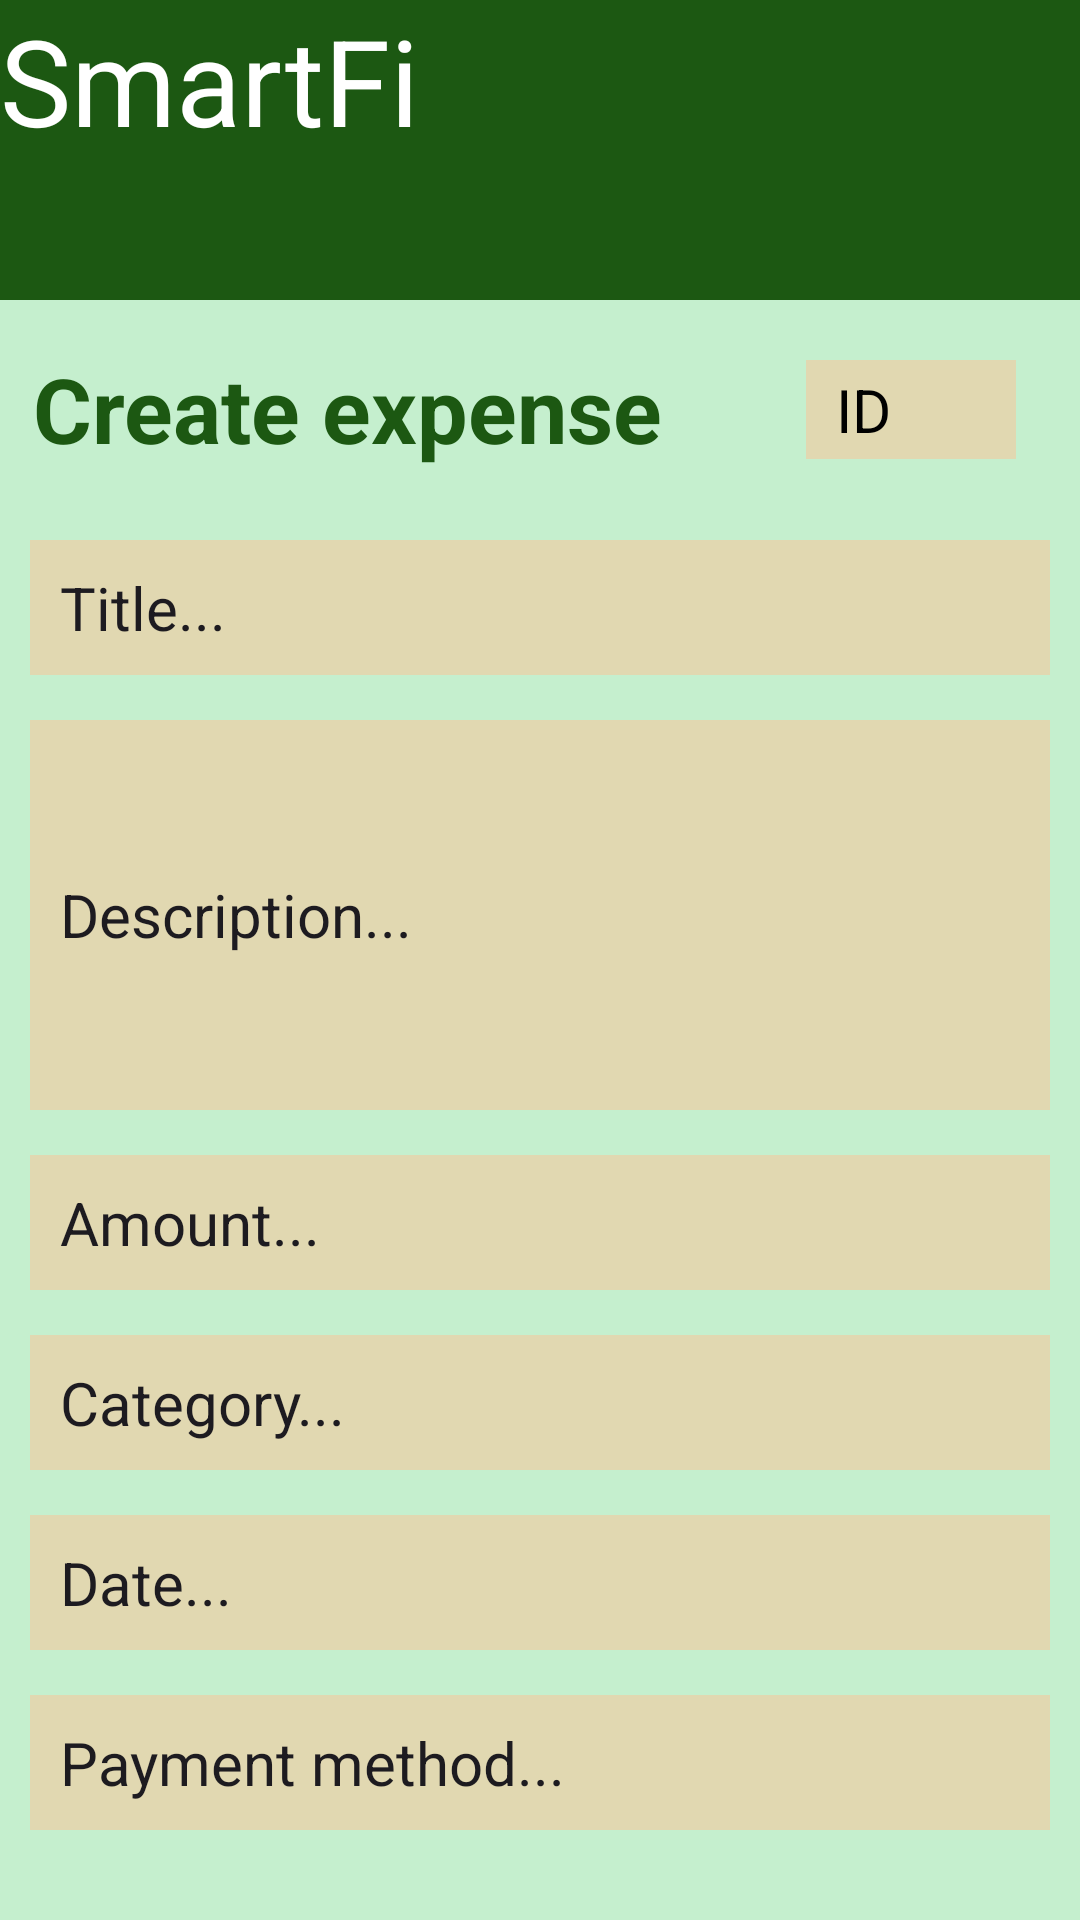

Produce the Android XML layout that renders to this screen, including the resource entries it uses.
<!-- AndroidManifest.xml: application theme Theme.SmartFinNative4 -->
<!-- res/layout/add_expense.xml -->
<?xml version="1.0" encoding="utf-8"?>
<androidx.constraintlayout.widget.ConstraintLayout xmlns:android="http://schemas.android.com/apk/res/android"
    xmlns:app="http://schemas.android.com/apk/res-auto"
    xmlns:tools="http://schemas.android.com/tools"
    android:layout_width="match_parent"
    android:layout_height="match_parent"
    android:launchMode="singleTask"
    android:background="#C5EFCE"
    android:orientation="vertical"
    tools:context=".service.AddExpenseActivity"
    >

    <androidx.constraintlayout.widget.ConstraintLayout
        android:layout_width="match_parent"
        android:layout_height="match_parent"
        tools:layout_editor_absoluteX="0dp"
        tools:layout_editor_absoluteY="16dp">

        <LinearLayout
            android:layout_width="match_parent"
            android:layout_height="100dp"
            android:background="#1C5812"
            android:orientation="horizontal"
            app:layout_constraintEnd_toEndOf="parent"
            app:layout_constraintStart_toStartOf="parent"
            app:layout_constraintTop_toTopOf="parent">

            <TextView
                android:id="@+id/titleTV"
                android:layout_width="50dp"
                android:layout_height="50dp"
                android:layout_weight="1"
                android:text="@string/smart_fin"
                android:textColor="#FFFFFF"
                android:textSize="40sp" />


            <ImageView
                android:id="@+id/imageView2"
                android:layout_width="100dp"
                android:layout_height="100dp"
                android:layout_weight="1"
                android:src="@drawable/flying_money_4385660_3640566" />

        </LinearLayout>

        <TextView
            android:id="@+id/createExpenseTV"
            android:layout_width="250dp"
            android:layout_height="wrap_content"
            android:layout_marginTop="116dp"
            android:text="@string/createExpense"
            android:textColor="#1C5812"
            android:textSize="30sp"
            android:textStyle="bold"
            app:layout_constraintEnd_toEndOf="parent"
            app:layout_constraintHorizontal_bias="0.099"
            app:layout_constraintStart_toStartOf="parent"
            app:layout_constraintTop_toTopOf="parent" />

        <EditText
            android:id="@+id/idInputCreate"
            android:layout_width="70dp"
            android:layout_height="33dp"
            android:layout_marginTop="120dp"
            android:autofillHints=""
            android:background="#E1D8B1"
            android:ems="10"
            android:hint="@string/createID"
            android:inputType="none"
            android:paddingStart="10dp"
            android:paddingEnd="10dp"
            android:textColorHint="#000000"
            android:textSize="20sp"
            app:layout_constraintEnd_toEndOf="parent"
            app:layout_constraintHorizontal_bias="0.926"
            app:layout_constraintStart_toStartOf="parent"
            app:layout_constraintTop_toTopOf="parent"
            tools:ignore="TouchTargetSizeCheck" />
    </androidx.constraintlayout.widget.ConstraintLayout>

    <EditText
        android:id="@+id/titleInputCreate"
        android:layout_width="match_parent"
        android:layout_height="45dp"
        android:layout_marginLeft="10dp"
        android:layout_marginTop="180dp"
        android:layout_marginRight="10dp"
        app:layout_constraintTop_toTopOf="parent"
        app:layout_constraintStart_toStartOf="parent"
        app:layout_constraintEnd_toEndOf="parent"
        android:autofillHints=""
        android:background="#E1D8B1"
        android:ems="10"
        android:inputType="text"
        android:paddingStart="10dp"
        android:paddingEnd="10dp"
        android:text="@string/titleCreate"
        android:textSize="20sp"
        tools:ignore="TouchTargetSizeCheck" />

    <EditText
        android:id="@+id/descriptionInputCreate"
        android:layout_width="match_parent"
        android:layout_height="130dp"
        android:layout_marginLeft="10dp"
        android:layout_marginTop="240dp"
        android:layout_marginRight="10dp"
        app:layout_constraintTop_toTopOf="parent"
        app:layout_constraintStart_toStartOf="parent"
        app:layout_constraintEnd_toEndOf="parent"
        android:autofillHints=""
        android:background="#E1D8B1"
        android:ems="10"
        android:inputType="textMultiLine"
        android:paddingStart="10dp"
        android:paddingEnd="10dp"

        android:text="@string/descriptionCreate"
        android:textSize="20sp"
        tools:ignore="TouchTargetSizeCheck"/>

    <EditText
        android:id="@+id/amountInputCreate"
        android:layout_width="match_parent"
        android:layout_height="45dp"
        android:layout_marginLeft="10dp"
        android:layout_marginTop="145dp"
        android:layout_marginRight="10dp"
        app:layout_constraintTop_toTopOf="@id/descriptionInputCreate"
        app:layout_constraintStart_toStartOf="@id/descriptionInputCreate"
        app:layout_constraintEnd_toEndOf="parent"
        android:autofillHints=""
        android:background="#E1D8B1"
        android:ems="10"
        android:inputType="text"
        android:paddingStart="10dp"
        android:paddingEnd="10dp"

        android:text="@string/amountCreate"
        android:textSize="20sp"
        tools:ignore="TouchTargetSizeCheck"/>

    <EditText
        android:id="@+id/categoryInputCreate"
        android:layout_width="match_parent"
        android:layout_height="45dp"
        android:layout_marginLeft="10dp"
        android:layout_marginTop="60dp"
        android:layout_marginRight="10dp"
        app:layout_constraintTop_toTopOf="@id/amountInputCreate"
        app:layout_constraintStart_toStartOf="@id/amountInputCreate"
        app:layout_constraintEnd_toEndOf="@id/amountInputCreate"
        android:autofillHints=""
        android:background="#E1D8B1"
        android:ems="10"
        android:inputType="text"
        android:paddingStart="10dp"
        android:paddingEnd="10dp"

        android:text="@string/categoryCreate"
        android:textSize="20sp"
        tools:ignore="TouchTargetSizeCheck"/>

    <EditText
        android:id="@+id/dateInputCreate"
        android:layout_width="match_parent"
        android:layout_height="45dp"
        android:layout_marginLeft="10dp"
        android:layout_marginTop="60dp"
        android:layout_marginRight="10dp"
        app:layout_constraintTop_toTopOf="@id/categoryInputCreate"
        app:layout_constraintStart_toStartOf="@id/categoryInputCreate"
        app:layout_constraintEnd_toEndOf="@id/categoryInputCreate"
        android:autofillHints=""
        android:ems="10"
        android:inputType="date"
        android:paddingStart="10dp"
        android:paddingEnd="10dp"
        android:background="#E1D8B1"
        android:text="@string/dateCreate"
        android:textSize="20sp"
        tools:ignore="TouchTargetSizeCheck"/>

    <EditText
        android:id="@+id/paymentMethInputCreate"
        android:layout_width="match_parent"
        android:layout_height="45dp"
        android:layout_marginLeft="10dp"
        android:layout_marginTop="60dp"
        android:layout_marginRight="10dp"
        app:layout_constraintTop_toTopOf="@id/dateInputCreate"
        app:layout_constraintStart_toStartOf="@id/dateInputCreate"
        app:layout_constraintEnd_toEndOf="@id/dateInputCreate"
        android:autofillHints=""
        android:background="#E1D8B1"
        android:ems="10"
        android:inputType="text"
        android:paddingStart="10dp"
        android:paddingEnd="10dp"

        android:text="@string/paymentMethodCreate"
        android:textSize="20sp"
        tools:ignore="TouchTargetSizeCheck"/>


    <Button
        android:id="@+id/cancelButtonCreate"
        android:layout_width="116dp"
        android:layout_height="48dp"
        android:layout_marginStart="45dp"
        android:layout_marginTop="647dp"
        android:layout_marginEnd="250dp"
        android:layout_marginBottom="36dp"
        android:text="@string/cancelButton"
        android:textSize="18sp"
        android:visibility="visible"
        android:backgroundTint="#f66e50"
        app:layout_constraintBottom_toBottomOf="parent"
        app:layout_constraintEnd_toEndOf="parent"
        app:layout_constraintStart_toStartOf="parent"
        app:layout_constraintTop_toTopOf="parent"
        />

    <Button
        android:id="@+id/saveButtonCreate"
        android:layout_width="116dp"
        android:layout_height="48dp"
        android:layout_marginStart="244dp"
        android:layout_marginTop="647dp"
        android:layout_marginEnd="51dp"
        android:layout_marginBottom="36dp"
        android:text="@string/saveButton"
        android:textSize="18sp"
        android:visibility="visible"
        android:backgroundTint="#1C5812"
        app:layout_constraintBottom_toBottomOf="parent"
        app:layout_constraintEnd_toEndOf="parent"
        app:layout_constraintStart_toStartOf="parent"
        app:layout_constraintTop_toTopOf="parent" />


</androidx.constraintlayout.widget.ConstraintLayout>
<!-- resources referenced by this layout -->
<resources>
  <string name="amountCreate">Amount...</string>
  <string name="cancelButton">Cancel</string>
  <string name="categoryCreate">Category...</string>
  <string name="createExpense">Create expense</string>
  <string name="createID">ID</string>
  <string name="dateCreate">Date...</string>
  <string name="descriptionCreate">Description...</string>
  <string name="paymentMethodCreate">Payment method...</string>
  <string name="saveButton">Save</string>
  <string name="smart_fin">SmartFin</string>
  <string name="titleCreate">Title...</string>
  <style name="Theme.SmartFinNative4" parent="Base.Theme.SmartFinNative4" />
  <style name="Base.Theme.SmartFinNative4" parent="Theme.Material3.DayNight.NoActionBar">
          
          
      </style>
</resources>
